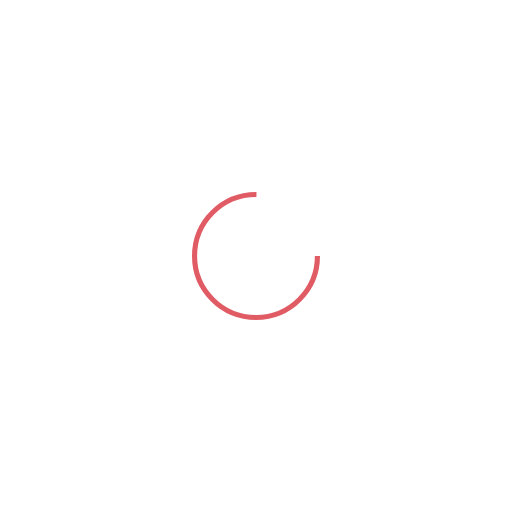
t = 0.00 s
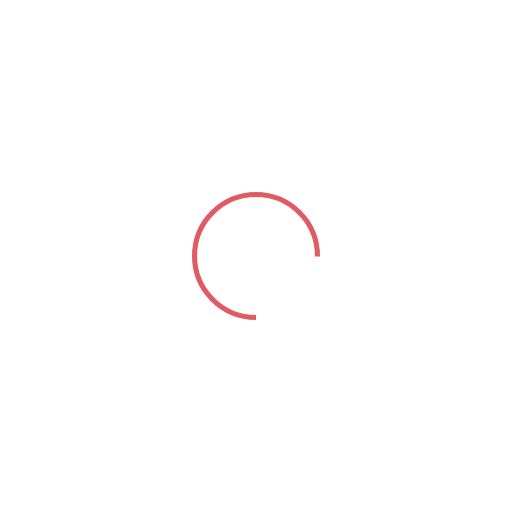
t = 0.25 s
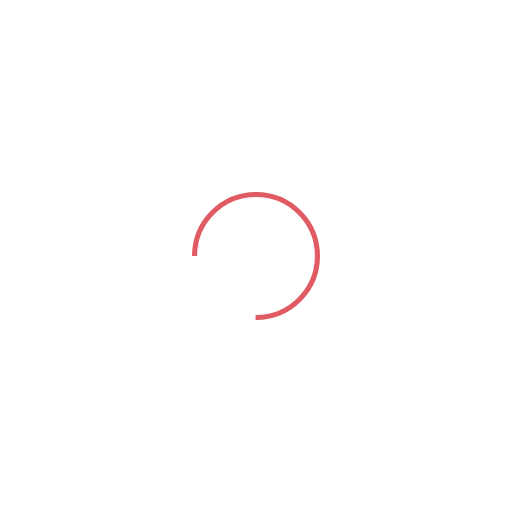
t = 0.50 s
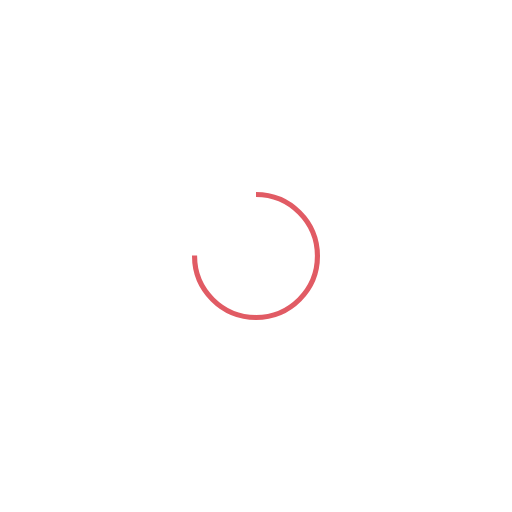
t = 0.75 s

The animated SVG that drew these frames (rendered in a browser with its animation timeline set to each time). Animation: 1 SMIL element (animateTransform=1); one cycle of 1.00 s, repeats indefinitely.

<?xml version="1.0" encoding="utf-8"?>
<svg xmlns="http://www.w3.org/2000/svg" xmlns:xlink="http://www.w3.org/1999/xlink" style="margin: auto; background: none; display: block; shape-rendering: auto;" width="200px" height="200px" viewBox="0 0 100 100" preserveAspectRatio="xMidYMid">
<circle cx="50" cy="50" fill="none" stroke="#e15b64" stroke-width="1" r="12" stroke-dasharray="56.548667764616276 20.84955592153876">
  <animateTransform attributeName="transform" type="rotate" repeatCount="indefinite" dur="1s" values="0 50 50;360 50 50" keyTimes="0;1"></animateTransform>
</circle>
<!-- [ldio] generated by https://loading.io/ --></svg>
